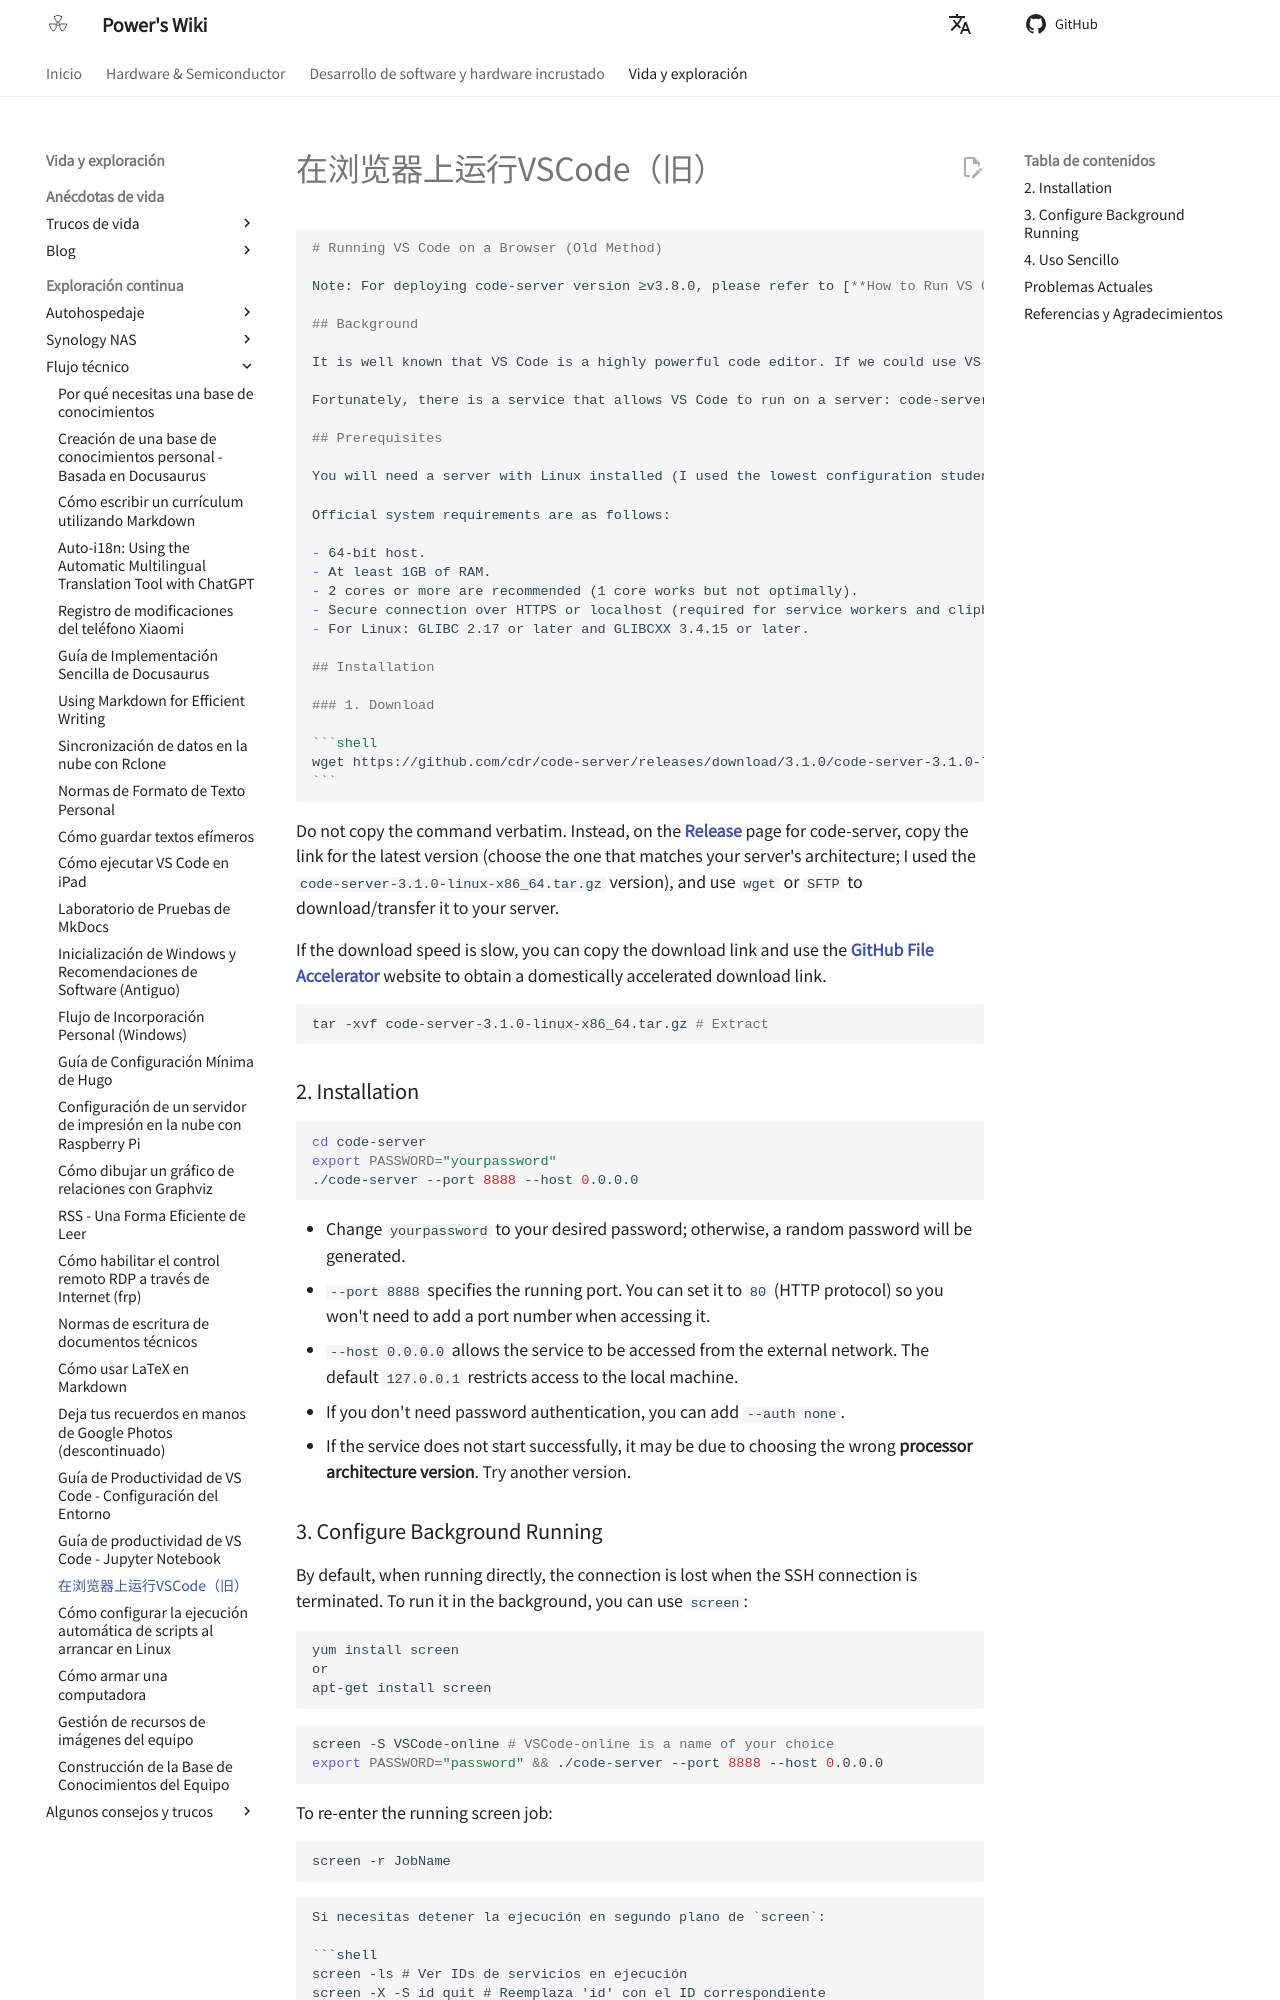

repository: linyuxuanlin/Wiki_MkDocs · page: es/在浏览器上运行VSCode（旧）/index.html · generator: mkdocs

````markdown
# Running VS Code on a Browser (Old Method)

Note: For deploying code-server version ≥v3.8.0, please refer to [**How to Run VS Code on an iPad**](https://wiki-power.com/如何在iPad上运行VSCode) for a more streamlined approach.

## Background

It is well known that VS Code is a highly powerful code editor. If we could use VS Code on lightweight platforms like the iPad (with iPadOS offering mouse and keyboard support that rivals desktop systems), we could work anytime, anywhere.

Fortunately, there is a service that allows VS Code to run on a server: code-server. Once deployed, it can be accessed through a web browser. This way, with an internet connection, any device can easily make use of VS Code.

## Prerequisites

You will need a server with Linux installed (I used the lowest configuration student server from Alibaba Cloud).

Official system requirements are as follows:

- 64-bit host.
- At least 1GB of RAM.
- 2 cores or more are recommended (1 core works but not optimally).
- Secure connection over HTTPS or localhost (required for service workers and clipboard support).
- For Linux: GLIBC 2.17 or later and GLIBCXX 3.4.15 or later.

## Installation

### 1. Download

```shell
wget https://github.com/cdr/code-server/releases/download/3.1.0/code-server-3.1.0-linux-x86_64.tar.gz # Download code-server
```
````

Do not copy the command verbatim. Instead, on the [**Release**](https://github.com/cdr/code-server/releases) page for code-server, copy the link for the latest version (choose the one that matches your server's architecture; I used the `code-server-3.1.0-linux-x86_64.tar.gz` version), and use `wget` or `SFTP` to download/transfer it to your server.

If the download speed is slow, you can copy the download link and use the [**GitHub File Accelerator**](https://gh.api.99988866.xyz/) website to obtain a domestically accelerated download link.

```shell
tar -xvf code-server-3.1.0-linux-x86_64.tar.gz # Extract
```

### 2. Installation

```shell
cd code-server
export PASSWORD="yourpassword"
./code-server --port 8888 --host 0.0.0.0
```

- Change `yourpassword` to your desired password; otherwise, a random password will be generated.
- `--port 8888` specifies the running port. You can set it to `80` (HTTP protocol) so you won't need to add a port number when accessing it.
- `--host 0.0.0.0` allows the service to be accessed from the external network. The default `127.0.0.1` restricts access to the local machine.
- If you don't need password authentication, you can add `--auth none`.
- If the service does not start successfully, it may be due to choosing the wrong **processor architecture version**. Try another version.
